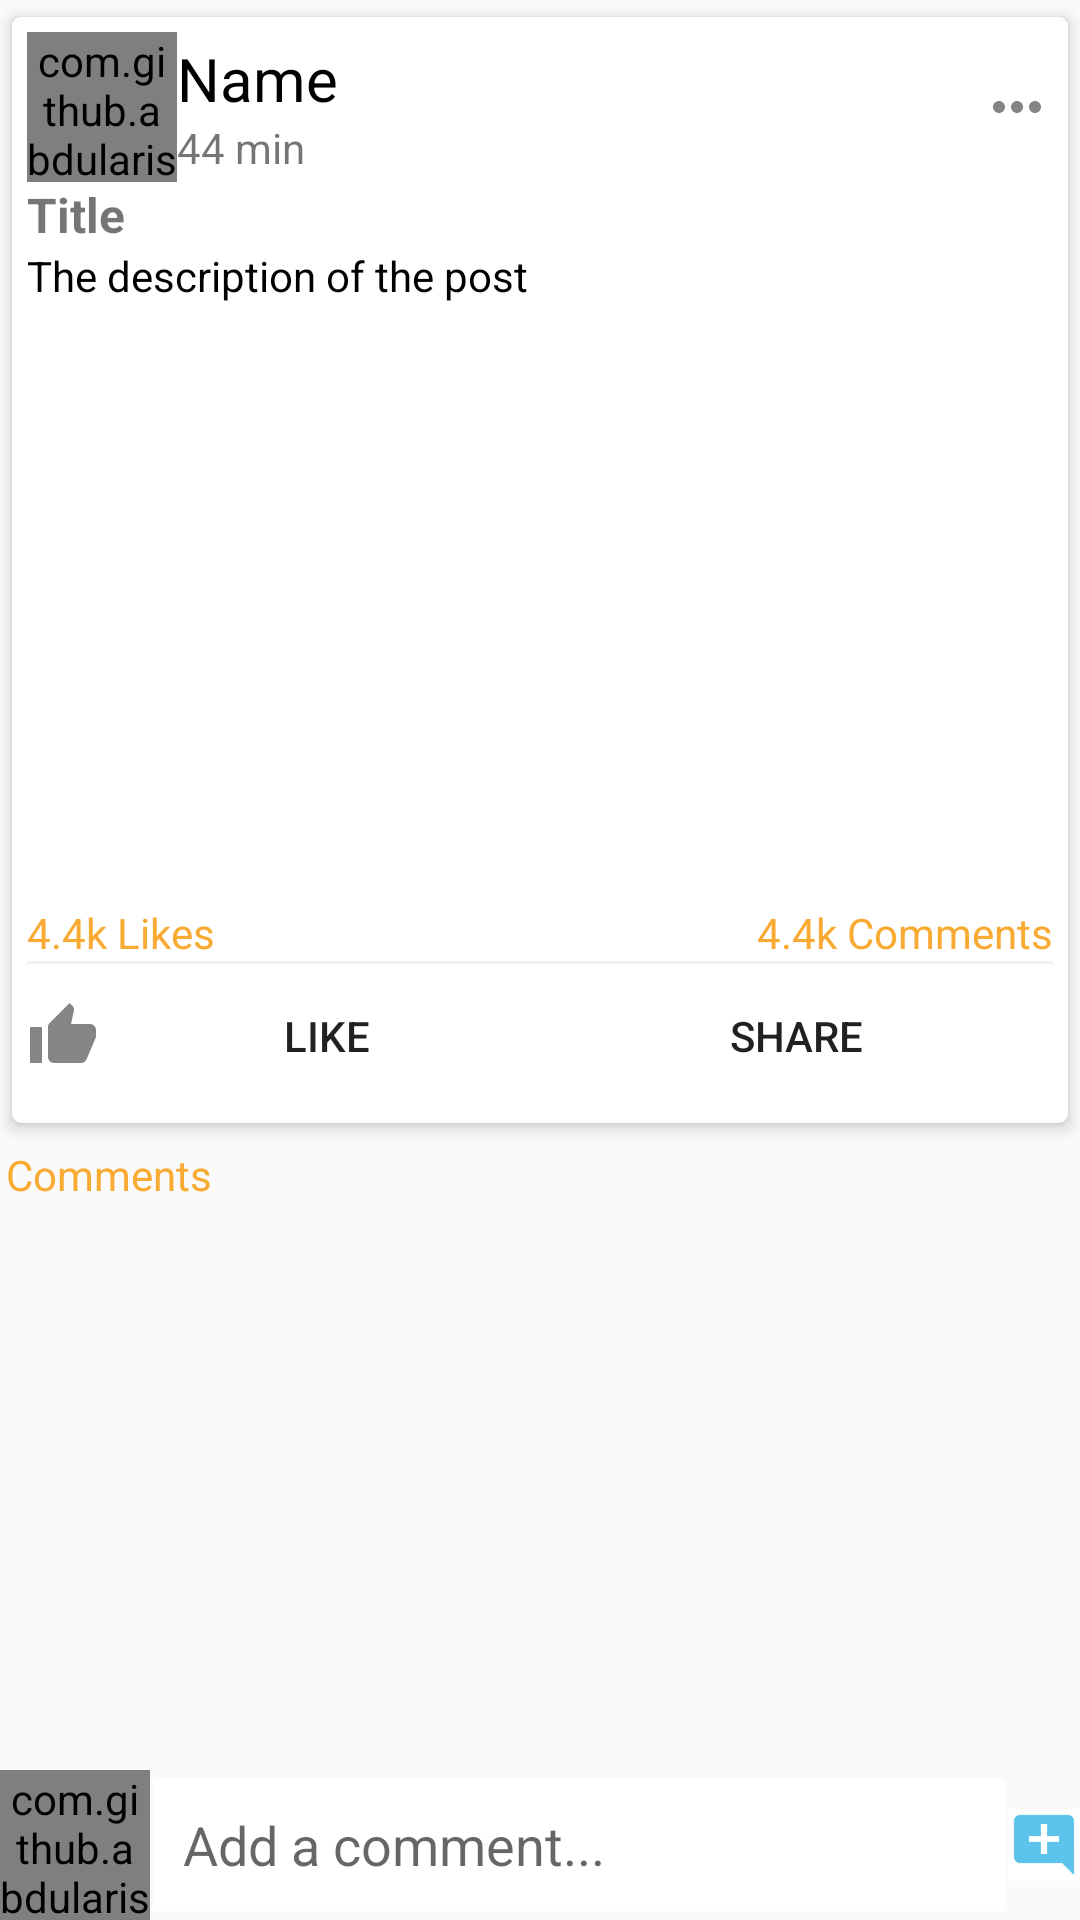

Layout XML and referenced resources for this Android screen:
<!-- AndroidManifest.xml: application theme AppTheme -->
<!-- res/layout/activity_post_detail.xml -->
<?xml version="1.0" encoding="utf-8"?>
<RelativeLayout xmlns:android="http://schemas.android.com/apk/res/android"
    xmlns:app="http://schemas.android.com/apk/res-auto"
    xmlns:tools="http://schemas.android.com/tools"
    android:layout_width="match_parent"
    android:layout_height="match_parent"
    tools:context=".PostDetailActivity">

    <androidx.core.widget.NestedScrollView
        android:layout_above="@+id/commentsLayout"
        android:layout_width="match_parent"
        android:layout_height="match_parent">

        <LinearLayout
            android:layout_width="wrap_content"
            android:layout_height="wrap_content"
            android:orientation="vertical">

            

            <androidx.cardview.widget.CardView
                android:layout_width="match_parent"
                android:layout_height="wrap_content"
                app:cardCornerRadius="3dp"
                app:cardElevation="3dp"
                app:contentPadding="5dp"
                app:cardUseCompatPadding="true"
                app:cardBackgroundColor="@color/white">

                <LinearLayout
                    android:layout_width="match_parent"
                    android:layout_height="wrap_content"
                    android:orientation="vertical">

                    <LinearLayout
                        android:id="@+id/profileLayout"
                        android:layout_width="match_parent"
                        android:layout_height="wrap_content"
                        android:orientation="horizontal"
                        android:gravity="center_vertical">

                        <com.github.abdularis.civ.CircleImageView
                            android:id="@+id/uPictureIv"
                            android:scaleType="centerCrop"
                            android:src="@drawable/ic_default_img"
                            android:layout_width="50dp"
                            android:layout_height="50dp"/>

                        <LinearLayout
                            android:layout_width="0dp"
                            android:layout_height="wrap_content"
                            android:orientation="vertical"
                            android:layout_weight="1">
                            <TextView
                                android:id="@+id/uNameTv"
                                android:text="Name"
                                android:textColor="@color/black"
                                android:textSize="20sp"
                                android:layout_width="wrap_content"
                                android:layout_height="wrap_content"/>
                            <TextView
                                android:id="@+id/pTimeTv"
                                android:text="44 min"
                                android:layout_width="wrap_content"
                                android:layout_height="wrap_content"/>

                        </LinearLayout>

                        <ImageButton
                            android:id="@+id/moreBtn"
                            android:layout_width="wrap_content"
                            android:layout_height="wrap_content"
                            android:background="@null"
                            android:src="@drawable/ic_more_black"/>


                    </LinearLayout>

                    <TextView
                        android:id="@+id/pTitleTv"
                        android:layout_width="match_parent"
                        android:layout_height="wrap_content"
                        android:textSize="16sp"
                        android:textStyle="bold"
                        android:text="Title"
                        android:autoLink="all"/>
                    <TextView
                        android:id="@+id/pDescriptionTv"
                        android:text="The description of the post"
                        android:textColor="@color/black"
                        android:layout_width="match_parent"
                        android:layout_height="wrap_content"
                        android:autoLink="all"/>
                    <ImageView
                        android:id="@+id/pImageIv"
                        android:layout_width="match_parent"
                        android:layout_height="200dp"
                        android:background="@color/white"/>

                    <LinearLayout
                        android:layout_width="match_parent"
                        android:layout_height="wrap_content"
                        android:orientation="horizontal">

                        <TextView
                            android:id="@+id/pLikesTv"
                            android:text="4.4k Likes"
                            android:layout_weight="1"
                            android:textColor="@color/reply_orange_500"
                            android:layout_width="wrap_content"
                            android:layout_height="wrap_content"/>

                        <TextView
                            android:id="@+id/pCommentsTv"
                            android:text="4.4k Comments"
                            android:layout_weight="1"
                            android:textAlignment="textEnd"
                            android:textColor="@color/reply_orange_500"
                            android:layout_width="wrap_content"
                            android:layout_height="wrap_content"/>

                    </LinearLayout>

                    <View
                        android:layout_width="match_parent"
                        android:layout_height="1dp"
                        android:background="#F5F0F0"/>

                    <LinearLayout
                        android:layout_width="match_parent"
                        android:layout_height="wrap_content"
                        android:orientation="horizontal"
                        android:gravity="center">
                        <Button
                            android:id="@+id/likeBtn"
                            android:layout_width="wrap_content"
                            android:layout_height="wrap_content"
                            android:layout_weight="1"
                            android:text="LIKE"
                            android:drawableStart="@drawable/ic_like_black"
                            android:background="@color/white"
                            android:drawablePadding="5dp"/>
                        <Button
                            android:id="@+id/shareBtn"
                            android:layout_width="wrap_content"
                            android:layout_height="wrap_content"
                            android:layout_weight="1"
                            android:text="SHARE"
                            android:drawableStart="@drawable/ic_share_black"
                            android:background="@color/white"
                            android:drawablePadding="5dp"/>
                    </LinearLayout>

                </LinearLayout>

            </androidx.cardview.widget.CardView>

            

            <TextView
                android:text="Comments"
                android:textColor="@color/reply_orange_500"
                android:drawablePadding="5dp"
                android:padding="2dp"
                android:layout_width="match_parent"
                android:layout_height="wrap_content"
                app:drawableStartCompat="@drawable/ic_comments_black" />

            <androidx.recyclerview.widget.RecyclerView
                android:id="@+id/recyclerView"
                android:layout_width="match_parent"
                android:layout_height="wrap_content"/>


        </LinearLayout>

    </androidx.core.widget.NestedScrollView>

    <RelativeLayout
        android:id="@+id/commentsLayout"
        android:layout_width="match_parent"
        android:layout_height="wrap_content"
        android:layout_alignParentBottom="true">

        <com.github.abdularis.civ.CircleImageView
            android:id="@+id/cAvatarIv"
            android:layout_width="50dp"
            android:layout_height="50dp"
            android:src="@drawable/ic_default_img"/>

        <EditText
            android:id="@+id/commentEt"
            android:layout_width="match_parent"
            android:layout_height="wrap_content"
            android:layout_toEndOf="@+id/cAvatarIv"
            android:layout_toStartOf="@+id/sendBtn"
            android:layout_margin="1dp"
            android:hint="Add a comment..."
            android:inputType="textCapSentences|textMultiLine"
            android:background="@color/white"
            android:layout_centerVertical="true"
            android:padding="10dp"/>

        <ImageButton
            android:id="@+id/sendBtn"
            android:layout_alignParentEnd="true"
            android:src="@drawable/ic_add_comment"
            android:layout_centerVertical="true"
            android:background="@color/white"
            android:layout_width="wrap_content"
            android:layout_height="wrap_content"/>
    </RelativeLayout>

</RelativeLayout>
<!-- resources referenced by this layout -->
<resources>
  <color name="black">#FF000000</color>
  <color name="reply_orange_500">#F9AA33</color>
  <color name="white">#FFFFFFFF</color>
  <!-- drawable ic_add_comment (drawable-anydpi) -->
  <vector xmlns:android="http://schemas.android.com/apk/res/android"
      android:width="24dp"
      android:height="24dp"
      android:viewportWidth="24"
      android:viewportHeight="24"
      android:tint="#33B5E5"
      android:alpha="0.8">
    <path
        android:fillColor="@android:color/white"
        android:pathData="M21.99,4c0,-1.1 -0.89,-2 -1.99,-2H4c-1.1,0 -2,0.9 -2,2v12c0,1.1 0.9,2 2,2h14l4,4 -0.01,-18zM17,11h-4v4h-2v-4H7V9h4V5h2v4h4v2z"/>
  </vector>
  <!-- drawable ic_comments_black: png bitmap (drawable-hdpi, 312 bytes) -->
  <!-- drawable ic_default_img (drawable-anydpi) -->
  <vector xmlns:android="http://schemas.android.com/apk/res/android"
      android:width="24dp"
      android:height="24dp"
      android:viewportWidth="24"
      android:viewportHeight="24"
      android:tint="#F9AA33"
      android:alpha="0.8">
    <path
        android:fillColor="@android:color/white"
        android:pathData="M12,12c2.21,0 4,-1.79 4,-4s-1.79,-4 -4,-4 -4,1.79 -4,4 1.79,4 4,4zM12,14c-2.67,0 -8,1.34 -8,4v2h16v-2c0,-2.66 -5.33,-4 -8,-4z"/>
  </vector>
  <!-- drawable ic_like_black: png bitmap (drawable-hdpi, 370 bytes) -->
  <!-- drawable ic_more_black: png bitmap (drawable-hdpi, 164 bytes) -->
  <style name="AppTheme" parent="Theme.AppCompat.Light.DarkActionBar">
          
          <item name="colorPrimary">@color/reply_blue_700</item>
          <item name="colorPrimaryVariant">@color/reply_blue_800</item>
          <item name="colorOnPrimary">@color/white</item>
          
          <item name="colorSecondary">@color/reply_blue_600</item>
          <item name="colorSecondaryVariant">@color/reply_orange_500</item>
          <item name="colorOnSecondary">@color/black</item>
          
          <item name="android:statusBarColor" tools:targetApi="l">?attr/colorPrimaryVariant</item>
          
      </style>
  <color name="reply_blue_700">#344955</color>
  <color name="reply_blue_800">#232F34</color>
  <color name="reply_blue_600">#4A6572</color>
</resources>
